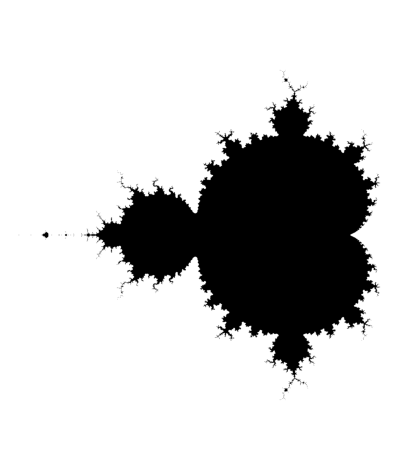

Here is the Python script that generated this plot:
import matplotlib.pyplot as plt
import numpy as np

"""
I Don't fully understand this one yet, it's pretty though. 

complex_matrix returns an array of real and imaginary numbers for is stable to work on
is_stable contains the definition of the mandelbrot function
"""


# Linearly spaced real and imaginary numbers between xmin, xmax and ymin, ymax, pixel density amount.
def complex_matrix(xmin, xmax, ymin, ymax, pixel_density):
    real = np.linspace(xmin, xmax, int((xmax - xmin) * pixel_density))
    imaginary = np.linspace(ymin, ymax, int((ymax - ymin) * pixel_density))
    return real[np.newaxis, :] + imaginary[:, np.newaxis] * 1j


def is_stable(c, num_iterations):
    z = 0
    for _ in range(num_iterations):
        z = z ** 2 + c
    return abs(z) <= 2


if __name__ == '__main__':
    c = complex_matrix(-2, 0.5, -1.5, 1.5, pixel_density=512)
    plt.imshow(is_stable(c, num_iterations=20), cmap="binary")
    plt.gca().set_aspect("equal")
    plt.axis("off")
    plt.tight_layout()
    plt.show()
